Run: headless pygame with SDL's dummy video driver; simulated clock (each Clock.tick advances the game by its frame time, no real sleeping); random seed 0; keys injected as events and as key.get_pressed() state; no mouse input.
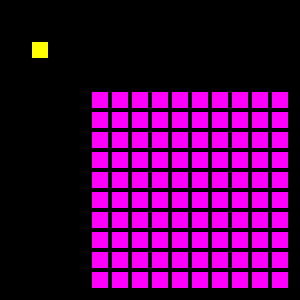
Frame 1 of 4 · flips 1–60 · no input
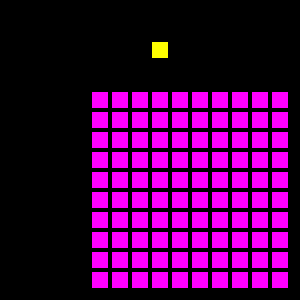
Frame 2 of 4 · flips 61–180 · tapped SPACE, RETURN · held RIGHT (→), D
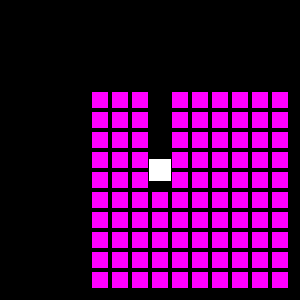
Frame 3 of 4 · flips 181–300 · held DOWN (↓), S
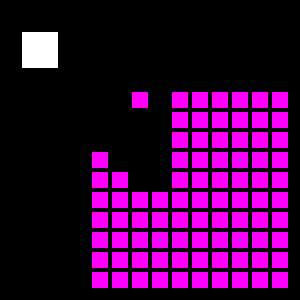
Frame 4 of 4 · flips 301–420 · held LEFT (←), A, UP (↑), W

The pygame program that drew these frames:

# https://w3cschoool.com/tutorial/pygame-tutorial

from pygame import init,sprite,Surface,time,display,K_LEFT, K_RIGHT, K_UP, K_DOWN, event,QUIT,key, transform
#import sys

class Sprite(sprite.Sprite):
    def __init__(self, pos):
        sprite.Sprite.__init__(self)
        self.image = Surface([16, 16])
        self.image.fill((255, 0, 255))
        self.rect = self.image.get_rect()
        self.rect.center = pos

fps = 50
size =[300, 300]

init()

clock = time.Clock()
screen = display.set_mode(size)

player = Sprite([40, 50])

# Define keys for player movement
player_speed = 1
player.image.fill((255, 255, 0)) 

player_group = sprite.Group(player)

wall_group = sprite.Group()
for i in range(10):
    for j in range(10):
        wall=Sprite([100+20*i,100+20*j])
        wall_group.add(wall)

def mainloop():return not any(e.type == QUIT for e in event.get())

def userinput():
    _key_input = key.get_pressed()
    player.rect.x += player_speed *(_key_input[K_RIGHT]-_key_input[K_LEFT])
    player.rect.y += player_speed*(_key_input[K_DOWN]-_key_input[K_UP])

def collisioncheck():
    if sprite.spritecollide(player, wall_group, True):# the last True means player destroy walls
        width,height=player.image.get_size()
        posX,posY=player.rect.x, player.rect.y
        #print()
        player.image = Surface( [width*1.1,  height*1.1])
        player.image.fill((255, 255, 255)) # if collision is detected call a function to destroy
        
        player.rect = player.image.get_rect()
        player.rect.center=(posX+width//2,posY+height//2)

def drawscreen():
    screen.fill([0, 0, 0])
    player_group.draw(screen)
    wall_group.draw(screen)
    display.update()

while mainloop():
    userinput()
    collisioncheck()
    drawscreen()
    clock.tick(fps)
    
print('all done')
